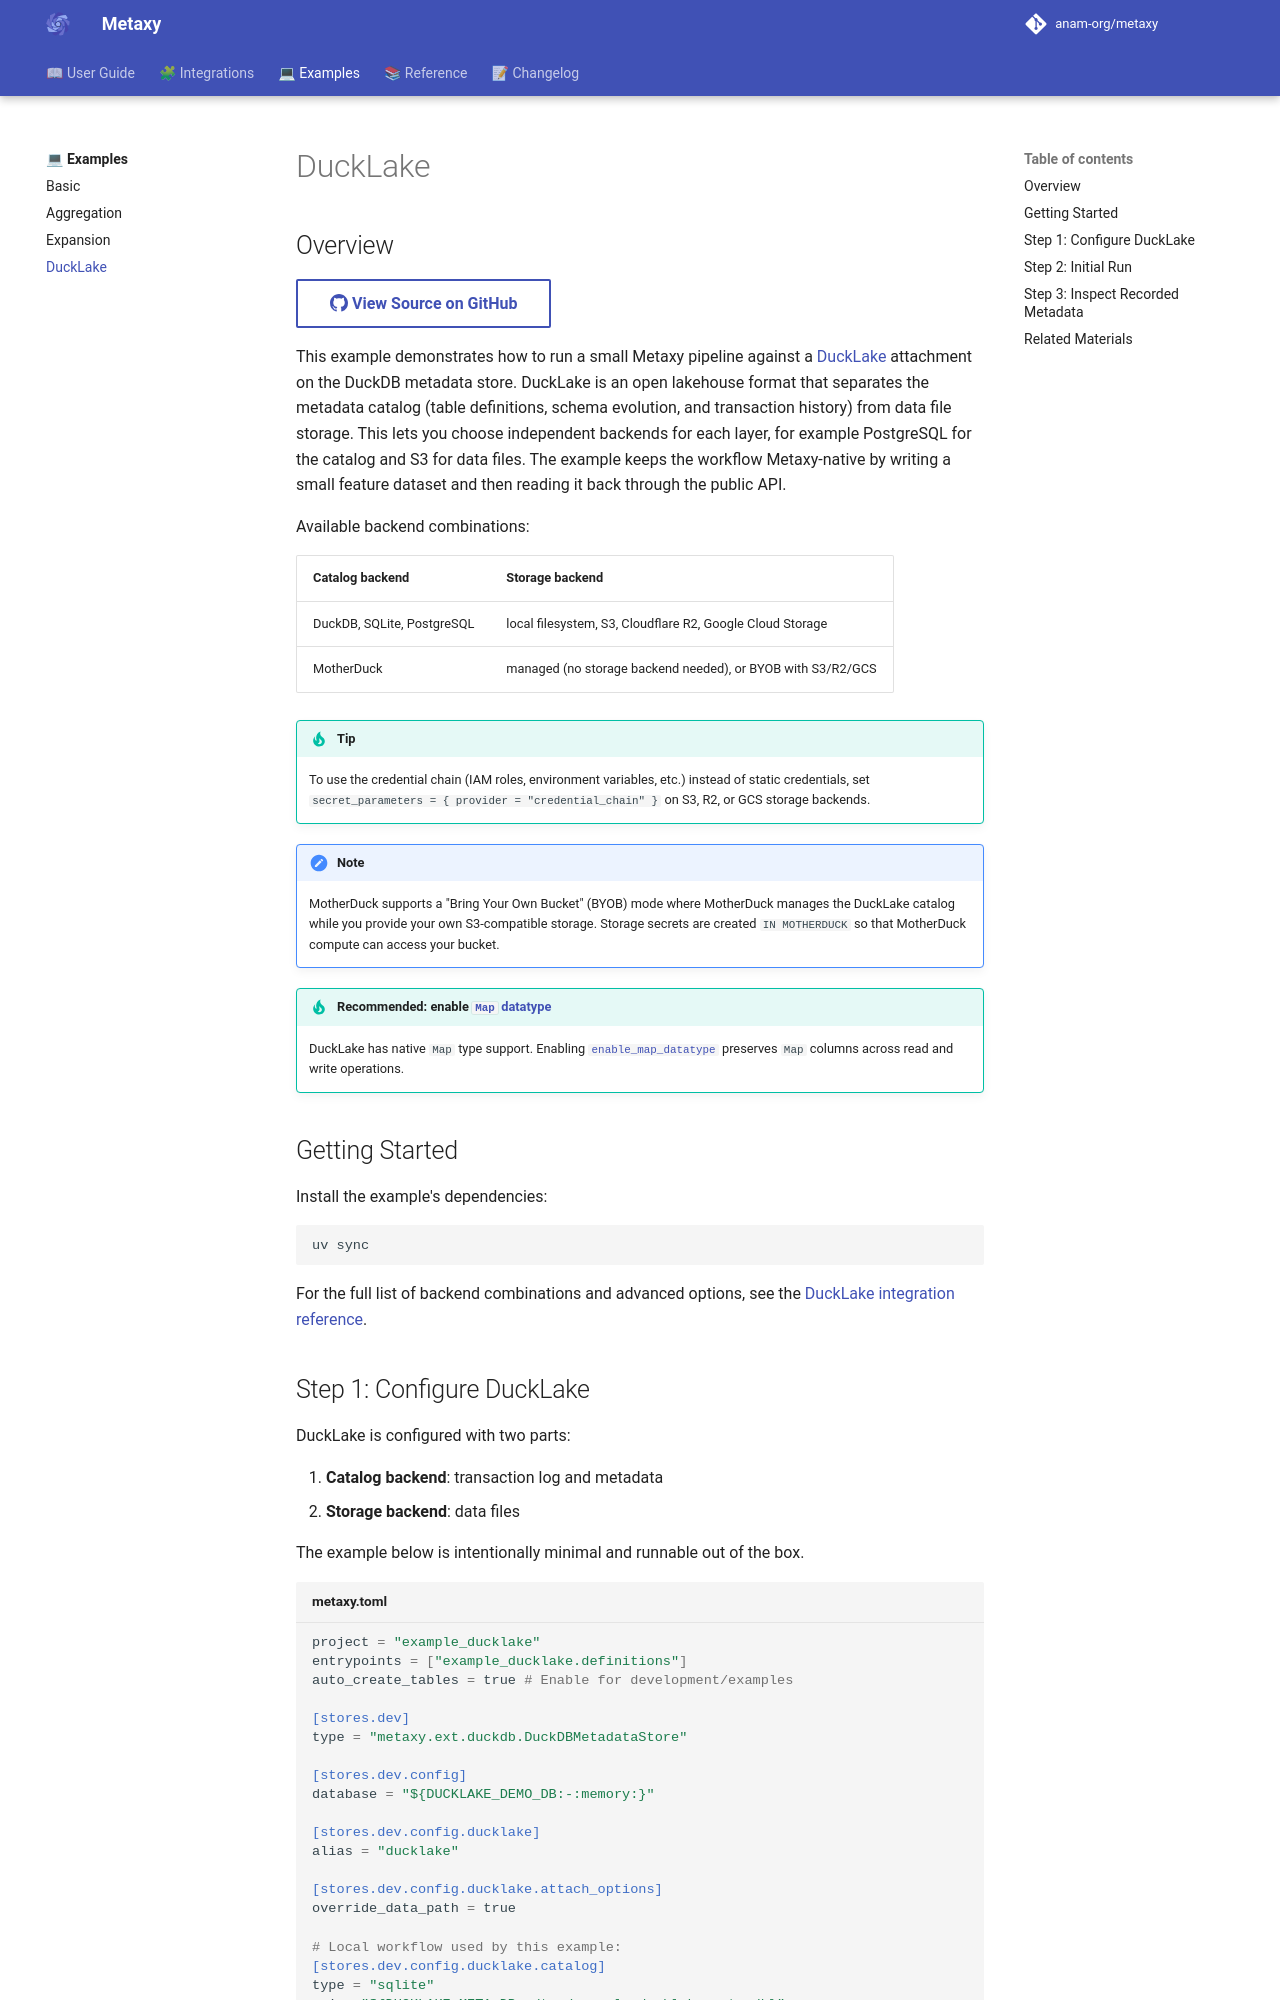

repository: anam-org/metaxy · page: 0.1.12/examples/ducklake/index.html · generator: mkdocs

---
title: "DuckLake Example"
description: "Example of configuring DuckLake as an open lakehouse format for the DuckDB metadata store."
---

# DuckLake

## Overview

::: metaxy-example source-link
    example: ducklake

This example demonstrates how to run a small Metaxy pipeline against a [DuckLake](https://ducklake.select/) attachment on the DuckDB metadata store.
DuckLake is an open lakehouse format that separates the metadata catalog (table definitions, schema evolution, and transaction history) from data file storage.
This lets you choose independent backends for each layer, for example PostgreSQL for the catalog and S3 for data files. The example keeps the workflow Metaxy-native by writing a small feature dataset and then reading it back through the public API.

Available backend combinations:

| Catalog backend | Storage backend |
|---|---|
| DuckDB, SQLite, PostgreSQL | local filesystem, S3, Cloudflare R2, Google Cloud Storage |
| MotherDuck | managed (no storage backend needed), or BYOB with S3/R2/GCS |

!!! tip

    To use the credential chain (IAM roles, environment variables, etc.) instead of static credentials, set `secret_parameters = { provider = "credential_chain" }` on S3, R2, or GCS storage backends.

!!! note
